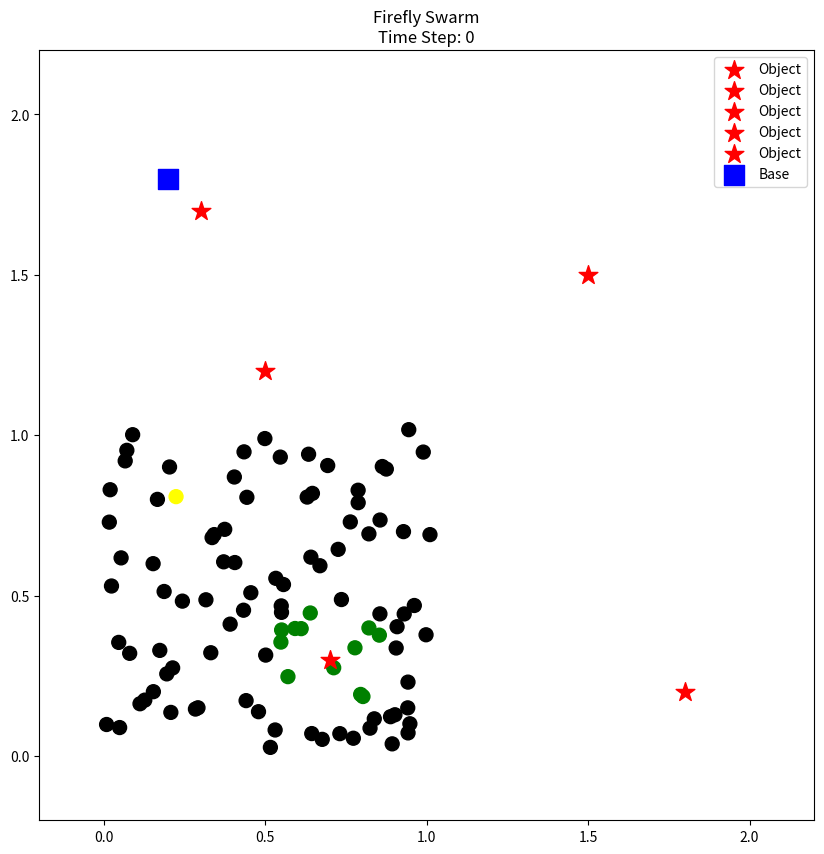
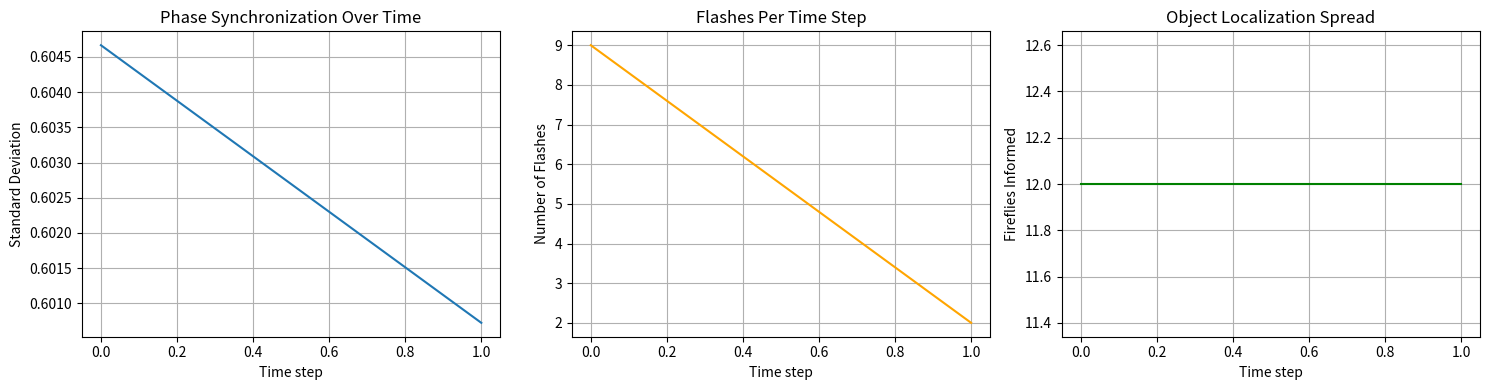

Reproduce these figures in Python, in order.
import numpy as np
import matplotlib.pyplot as plt
import matplotlib.animation as animation
import os
import pandas as pd
from scipy.spatial import cKDTree

# =======================
# Agent: Firefly
# =======================
class Firefly:
    def __init__(self, position, phase=0.0, velocity=None):
        self.position = position  # 2D position
        self.phase = phase        # Phase [0, 1)
        self.flashed = False      # Has flashed this time step?
        self.found_object = False # Has found (or been informed about) an object?
        self.target_object_idx = None # Index of the object being targeted/carried
        self.waiting_to_carry = False # Waiting to pick up an object?
        self.carrying = False  # Is this firefly carrying the object?

        if velocity is None:
            angle = np.random.uniform(0, 2*np.pi)
            speed = 0.01
            self.velocity = np.array([np.cos(angle), np.sin(angle)]) * speed
        else:
            self.velocity = velocity

    def move(self, bounds=(0, 1), objects=None, base_pos=None, object_states=None):
        # If carrying, move toward base
        if self.carrying and self.target_object_idx is not None and base_pos is not None:
            direction = base_pos - self.position
            distance = np.linalg.norm(direction)
            if distance > 0:
                direction = direction / distance
                speed = 0.008
                self.velocity = direction * speed
        elif self.waiting_to_carry and self.target_object_idx is not None:
            # Circle around the object
            obj_pos = objects[self.target_object_idx]["pos"]
            rel = self.position - obj_pos
            angle = np.arctan2(rel[1], rel[0]) + 0.15
            radius = 0.04 + 0.01 * np.random.randn()
            self.position = obj_pos + radius * np.array([np.cos(angle), np.sin(angle)])
            self.velocity = np.zeros(2)
        else:
            # If firefly has found an object, bias movement toward it
            if self.found_object and self.target_object_idx is not None:
                obj_pos = objects[self.target_object_idx]["pos"]
                direction = obj_pos - self.position
                distance = np.linalg.norm(direction)
                if distance > 0:
                    direction = direction / distance
                    angle_noise = np.random.uniform(-np.pi/8, np.pi/8)
                    c, s = np.cos(angle_noise), np.sin(angle_noise)
                    rot = np.array([[c, -s], [s, c]])
                    direction = rot @ direction
                    speed = 0.01 * (0.5 + 0.5 * np.clip(distance / 0.1, 0, 1))
                    self.velocity = direction * speed
            else:
                angle_change = np.random.uniform(-0.1, 0.1)
                c, s = np.cos(angle_change), np.sin(angle_change)
                rot = np.array([[c, -s], [s, c]])
                self.velocity = rot @ self.velocity

        self.position += self.velocity

        # Bounce at walls
        for dim in range(2):
            if self.position[dim] < bounds[0]:
                self.position[dim] = bounds[0]
                self.velocity[dim] *= -1
            elif self.position[dim] > bounds[1]:
                self.position[dim] = bounds[1]
                self.velocity[dim] *= -1

    def update_phase(self, dt, threshold):
        self.phase += dt
        if self.phase >= threshold:
            self.phase -= threshold
            self.flashed = True
        else:
            self.flashed = False

    def receive_flash(self, phase_increment, threshold, neighbor_found_object=False, neighbor_object_idx=None):
        self.phase += phase_increment
        if neighbor_found_object and neighbor_object_idx is not None:
            self.found_object = True
            self.target_object_idx = neighbor_object_idx
        if self.phase >= threshold:
            self.phase -= threshold
            self.flashed = True
        else:
            self.flashed = False

    def detect_object(self, objects, detection_radius=0.05):
        for idx, obj in enumerate(objects):
            if obj["state"] == "search" and np.linalg.norm(self.position - obj["pos"]) < detection_radius:
                self.target_object_idx = idx
                return idx
        return None

# =======================
# Swarm of Fireflies
# =======================
class FireflySwarm:
    def __init__(self, num_agents, interaction_radius, dt=0.05, threshold=2, phase_increment=0.02):
        self.N = num_agents
        self.radius = interaction_radius
        self.dt = dt
        self.threshold = threshold
        self.phase_increment = phase_increment
        self.agents = [Firefly(position=np.random.rand(2), phase=np.random.uniform(0, self.threshold)) for _ in range(num_agents)]

    def step(self, objects=None, base_pos=None, min_carriers=10):
        # Move all fireflies and handle detection/recruitment
        for firefly in self.agents:
            firefly.move(bounds=(ACTION_AREA_MIN, ACTION_AREA_MAX), objects=objects, base_pos=base_pos)
            if objects is not None:
                idx = firefly.detect_object(objects)
                MAX_CARRIERS_PER_OBJECT = 11  # (or any number you want)

                if idx is not None and len(objects[idx]["carriers"]) < MAX_CARRIERS_PER_OBJECT:
                    firefly.found_object = True
                    firefly.waiting_to_carry = True
                    objects[idx]["carriers"].add(firefly)
                    firefly.phase = self.threshold  # Force flash

        # For each object, check if enough carriers are present
        for idx, obj in enumerate(objects):
            if obj["state"] == "search" and len(obj["carriers"]) >= min_carriers:
                obj["state"] = "carrying"
                for f in obj["carriers"]:
                    f.carrying = True
                    f.waiting_to_carry = False

            # If carrying, move object with carriers
            if obj["state"] == "carrying":
                carriers = [f for f in obj["carriers"] if f.carrying]
                if carriers:
                    positions = np.array([f.position for f in carriers])
                    obj["pos"] = positions.mean(axis=0)
                    # If at base, drop object and reset
                    if np.linalg.norm(obj["pos"] - base_pos) < 0.05:
                        obj["state"] = "delivered"
                        for f in self.agents:
                            if f.target_object_idx == idx:
                                f.carrying = False
                                f.found_object = False
                                f.waiting_to_carry = False
                                f.target_object_idx = None
                        obj["carriers"].clear()

        # Update phases for all agents
        for firefly in self.agents:
            firefly.update_phase(self.dt, self.threshold)

        # Build k-d tree for current positions
        positions = np.array([f.position for f in self.agents])
        tree = cKDTree(positions)

        # Flash propagation (propagate object info)
        flashed_this_round = True
        already_flashed = [f.flashed for f in self.agents]
        MAX_CARRIERS_PER_OBJECT = 11  # (or any number you want)
        while flashed_this_round:
            flashed_this_round = False
            for i, f_i in enumerate(self.agents):
                if already_flashed[i]:
                    neighbors = tree.query_ball_point(f_i.position, self.radius)
                    for j in neighbors:
                        if i == j or already_flashed[j]:
                            continue
                        f_j = self.agents[j]
                        # Only propagate if the carrier set is NOT full
                        propagate_found = True
                        if (
                            f_i.found_object and
                            f_i.target_object_idx is not None and
                            (
                                len(objects[f_i.target_object_idx]["carriers"]) >= MAX_CARRIERS_PER_OBJECT or
                                objects[f_i.target_object_idx]["state"] == "delivered"
                            )
                        ):
                            propagate_found = False

                        f_j.receive_flash(
                            self.phase_increment,
                            self.threshold,
                            neighbor_found_object=f_i.found_object if propagate_found else False,
                            neighbor_object_idx=f_i.target_object_idx if propagate_found else None
                        )
                        if propagate_found and f_i.found_object and f_i.target_object_idx is not None:
                            f_j.found_object = True
                            f_j.target_object_idx = f_i.target_object_idx
                        if f_j.flashed and not already_flashed[j]:
                            already_flashed[j] = True
                            flashed_this_round = True
        for idx, f in enumerate(self.agents):
            f.flashed = already_flashed[idx]

    def get_flash_states(self):
        return [f.flashed for f in self.agents]

    def get_positions(self):
        return [f.position for f in self.agents]

    def get_found_states(self):
        return [f.found_object for f in self.agents]

# =======================
# Simulation Parameters
# =======================
NUM_AGENTS = 100
TIME_STEPS = 300
INTERACTION_RADIUS = 0.2

ACTION_AREA_MIN = 0.0
ACTION_AREA_MAX = 2.0

OBJECTS = [
    {"pos": np.array([0.7, 0.3]), "state": "search", "carriers": set()},
    {"pos": np.array([1.8, 0.2]), "state": "search", "carriers": set()},
    {"pos": np.array([0.3, 1.7]), "state": "search", "carriers": set()},
    {"pos": np.array([1.5, 1.5]), "state": "search", "carriers": set()},
    {"pos": np.array([0.5, 1.2]), "state": "search", "carriers": set()}
]
BASE_POSITION = np.array([0.2, 1.8])

swarm = FireflySwarm(num_agents=NUM_AGENTS, interaction_radius=INTERACTION_RADIUS)

phase_std_history = []
flash_count_history = []
found_count_history = []

# =======================
# Visualization with Matplotlib
# =======================
fig, ax = plt.subplots(figsize=(10, 10))
positions = np.array(swarm.get_positions())
sc = ax.scatter(positions[:, 0], positions[:, 1], s=100, c='black')
title = ax.set_title("Firefly Swarm\nTime Step: 0")
title.set_animated(True)

object_scatters = []
for obj in OBJECTS:
    obj_scatter = ax.scatter(obj["pos"][0], obj["pos"][1], s=200, c='red', marker='*', label='Object')
    object_scatters.append(obj_scatter)
ax.scatter([BASE_POSITION[0]], [BASE_POSITION[1]], s=200, c='blue', marker='s', label='Base')

ax.set_xlim(ACTION_AREA_MIN - INTERACTION_RADIUS, ACTION_AREA_MAX + INTERACTION_RADIUS)
ax.set_ylim(ACTION_AREA_MIN - INTERACTION_RADIUS, ACTION_AREA_MAX + INTERACTION_RADIUS)
ax.legend(loc='upper right')

def animate(frame):
    phases = [f.phase for f in swarm.agents]
    phase_std_history.append(np.std(phases))

    swarm.step(objects=OBJECTS, base_pos=BASE_POSITION)

    flashes = swarm.get_flash_states()
    founds = swarm.get_found_states()
    flash_count_history.append(sum(flashes))
    found_count_history.append(sum(founds))

    positions = np.array(swarm.get_positions())
    colors = []
    for firefly, flash in zip(swarm.agents, flashes):
        if firefly.found_object:
            colors.append('green')
        elif flash:
            colors.append('yellow')
        else:
            colors.append('black')
    sc.set_offsets(positions)
    sc.set_color(colors)
    title.set_text(f"Firefly Swarm\nTime Step: {frame}")

    # Update all object markers
    for idx, obj in enumerate(OBJECTS):
        if obj["state"] == "delivered":
            object_scatters[idx].set_offsets([BASE_POSITION])
        else:
            object_scatters[idx].set_offsets([obj["pos"]])

    return [sc, title] + object_scatters

ani = animation.FuncAnimation(fig, animate, frames=TIME_STEPS, interval=80, blit=True)
plt.show()

# =======================
# Plotting Synchronization & Object Finding Metrics
# =======================
plt.figure(figsize=(15, 4))

plt.subplot(1, 3, 1)
plt.plot(phase_std_history, label='Phase Std. Dev.')
plt.xlabel('Time step')
plt.ylabel('Standard Deviation')
plt.title('Phase Synchronization Over Time')
plt.grid(True)

plt.subplot(1, 3, 2)
plt.plot(flash_count_history, label='Number of Flashes', color='orange')
plt.xlabel('Time step')
plt.ylabel('Number of Flashes')
plt.title('Flashes Per Time Step')
plt.grid(True)

plt.subplot(1, 3, 3)
plt.plot(found_count_history, label='Found Object', color='green')
plt.xlabel('Time step')
plt.ylabel('Fireflies Informed')
plt.title('Object Localization Spread')
plt.grid(True)

plt.tight_layout()

# Create Figures directory if it doesn't exist
figures_dir = "Figures"
os.makedirs(figures_dir, exist_ok=True)
plt.savefig(os.path.join(figures_dir, "object_localization_metrics.png"))

plt.show()

# =======================
# Display Simulation Parameters Table
# =======================
initial_speed = np.linalg.norm(swarm.agents[0].velocity)

params = {
    "Parameter": [
        "Number of Agents",
        "Time Steps",
        "Interaction Radius",
        "Phase Threshold",
        "Phase Increment",
        "Phase dt",
        "Initial Speed",
        "Boundary Type"
    ],
    "Value": [
        NUM_AGENTS,
        TIME_STEPS,
        INTERACTION_RADIUS,
        swarm.threshold,
        swarm.phase_increment,
        swarm.dt,
        initial_speed,
        "Bouncing"
    ]
}

param_table = pd.DataFrame(params)
print("\nSimulation Parameters:\n")
print(param_table.to_string(index=False))
param_table.to_csv(os.path.join(figures_dir, "simulation_parameters.csv"), index=False)



